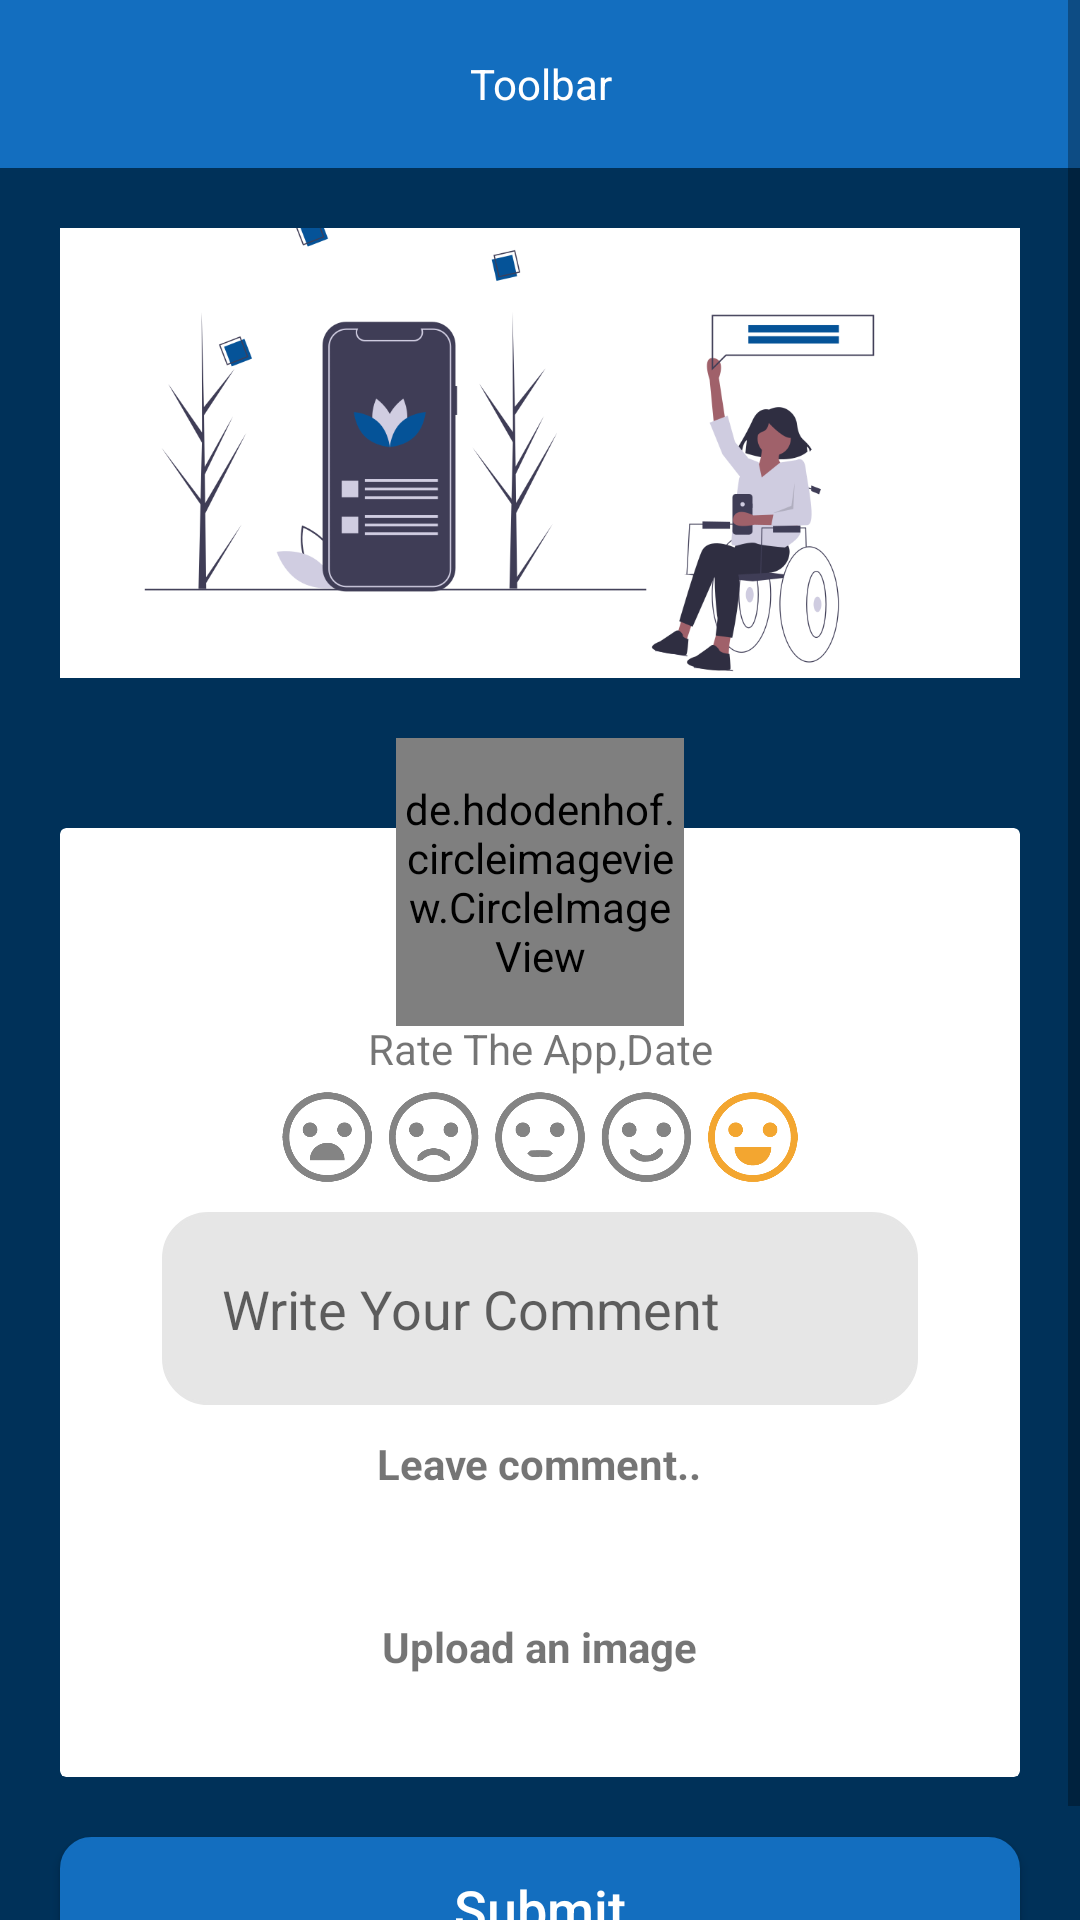

Reconstruct the res/layout file that produces this screen, plus the resources it refers to.
<!-- AndroidManifest.xml: application theme Theme.GinnyPlanet -->
<!-- res/layout/activity_feedback.xml -->
<?xml version="1.0" encoding="utf-8"?>
<ScrollView
    xmlns:android="http://schemas.android.com/apk/res/android"
    xmlns:app="http://schemas.android.com/apk/res-auto"
    android:background="#003159"
    android:layout_width="match_parent"
    android:layout_height="match_parent">

    <RelativeLayout
        android:layout_width="match_parent"
        android:layout_height="match_parent">
        <include
            android:id="@+id/layout"
            layout="@layout/customtoolbar"/>
        <ImageView
            android:layout_below="@id/layout"

            android:id="@+id/image"
            android:layout_width="wrap_content"
            android:layout_height="150dp"
            android:scaleType="centerCrop"
            android:layout_marginTop="10dp"
            android:layout_margin="20dp"
            android:src="@drawable/feedbacklogo">

        </ImageView>
        <RelativeLayout
            android:id="@+id/card_container"
            android:layout_width="match_parent"
            android:layout_height="match_parent"
            android:layout_marginLeft="20dp"
            android:layout_marginRight="20dp"
            android:layout_below="@id/image"
            android:layout_centerInParent="true">

            <androidx.cardview.widget.CardView
                android:id="@+id/card_login"
                android:layout_width="match_parent"
                android:layout_height="wrap_content"
                android:layout_marginTop="30dp"
                app:cardElevation="0dp"
                app:cardUseCompatPadding="false">

                <LinearLayout

                    android:layout_width="match_parent"
                    android:layout_height="match_parent"
                    android:layout_marginTop="40dp"
                    android:orientation="vertical"
                    android:padding="24dp">

                    <TextView
                        android:layout_width="fill_parent"
                        android:layout_height="wrap_content"
                        android:gravity="center"
                        android:text="Rate The App,Date" />
                    <ImageView
                        android:layout_width="match_parent"
                        android:layout_height="30dp"
                        android:layout_marginTop="5dp"
                        android:src="@drawable/imogi">

                    </ImageView>

                    <EditText
                        android:layout_width="match_parent"
                        android:layout_height="wrap_content"
                        android:layout_margin="10dp"
                        android:background="@drawable/feedback_edit"
                        android:backgroundTint="#e6e6e6"
                        android:hint="Write Your Comment"
                        android:padding="20dp">

                    </EditText>

                    <TextView
                        android:layout_width="wrap_content"
                        android:layout_height="wrap_content"
                        android:layout_gravity="center"
                        android:text="Leave comment.."
                        android:textStyle="bold">

                    </TextView>

                    <ImageView
                        android:layout_width="150px"
                        android:layout_height="96px"
                        android:layout_gravity="center"
                        android:layout_marginTop="5dp"
                        android:layout_marginBottom="5dp"
                        android:src="@drawable/photo">

                    </ImageView>

                    <TextView
                        android:layout_width="wrap_content"
                        android:layout_height="match_parent"
                        android:layout_gravity="center"
                        android:layout_marginBottom="10dp"
                        android:text="Upload an image"
                        android:textStyle="bold">

                    </TextView>

                </LinearLayout>
            </androidx.cardview.widget.CardView>
            <de.hdodenhof.circleimageview.CircleImageView
                xmlns:app="http://schemas.android.com/apk/res-auto"
                android:id="@+id/profile_image"
                android:layout_width="96dp"
                android:layout_height="96dp"
                android:layout_centerHorizontal="true"
                android:src="@drawable/profileimg"
                app:civ_border_width="2dp"
                app:civ_border_color="#136ebf"/>
        </RelativeLayout>
        <Button
            android:layout_below="@id/card_container"
            android:layout_width="match_parent"
            android:layout_height="match_parent"
            android:background="@drawable/continuebuttonedit"
            android:text="Submit"
            android:layout_margin="20dp"
            android:textAllCaps="false"
            android:textColor="#fff"
            android:textSize="18sp"/>



    </RelativeLayout>


</ScrollView>
<!-- res/layout/customtoolbar.xml (included above) -->
<?xml version="1.0" encoding="utf-8"?>
<LinearLayout
    xmlns:android="http://schemas.android.com/apk/res/android" android:layout_width="match_parent"
    android:layout_height="match_parent">
    <LinearLayout
        android:layout_width="match_parent"
        android:layout_height="?attr/actionBarSize"
        android:orientation="horizontal"
        android:background="#136ebf">

        <TextView
            android:id="@+id/customtoolbar"
            android:layout_width="match_parent"
            android:layout_height="match_parent"
            android:text="Toolbar"
            android:gravity="center"
            android:textColor="@color/white"/>
    </LinearLayout>

</LinearLayout>
<!-- resources referenced by this layout -->
<resources>
  <!-- drawable continuebuttonedit (drawable) -->
  <?xml version="1.0" encoding="utf-8"?>
  <selector xmlns:android="http://schemas.android.com/apk/res/android">
      <item>
          <shape>
              <solid android:color="#136ebf">
              </solid>
              <corners android:radius="10dp">
              </corners>
              <stroke android:color="#136ebf"
                  android:width="1dp">
              </stroke>
  
          </shape>
      </item>
  
  </selector>
  <!-- drawable feedback_edit (drawable) -->
  <?xml version="1.0" encoding="utf-8"?>
  <selector xmlns:android="http://schemas.android.com/apk/res/android">
      <item>
          <shape>
              <solid android:color="#e6e6e6">
              </solid>
              <corners android:radius="15dp">
              </corners>
              <stroke android:color="#e6e6e6"
                  android:width="1dp">
  
              </stroke>
  
          </shape>
          <bitmap android:src="@drawable/eye"
              >
          </bitmap>
      </item>
  
  </selector>
  <!-- drawable feedbacklogo: png bitmap (drawable, 62742 bytes) -->
  <!-- drawable imogi: png bitmap (drawable, 26691 bytes) -->
  <style name="Theme.GinnyPlanet" parent="Theme.AppCompat.Light.NoActionBar">
          
          <item name="colorPrimary">#136ebf</item>
          <item name="colorPrimaryVariant">#136ebf</item>
          <item name="colorOnPrimary">@color/white</item>
          
          <item name="colorSecondary">@color/teal_200</item>
          <item name="colorSecondaryVariant">@color/teal_700</item>
          <item name="colorOnSecondary">@color/black</item>
          
          <item name="android:statusBarColor" tools:targetApi="l">?attr/colorPrimaryVariant</item>
          
      </style>
  <!-- not gathered from this repository: default colours our renderer supplied (Android Studio template values) -->
  <color name="teal_200">#FF03DAC5</color>
  <color name="teal_700">#FF018786</color>
  <color name="black">#FF000000</color>
  <color name="white">#FFFFFFFF</color>
</resources>
